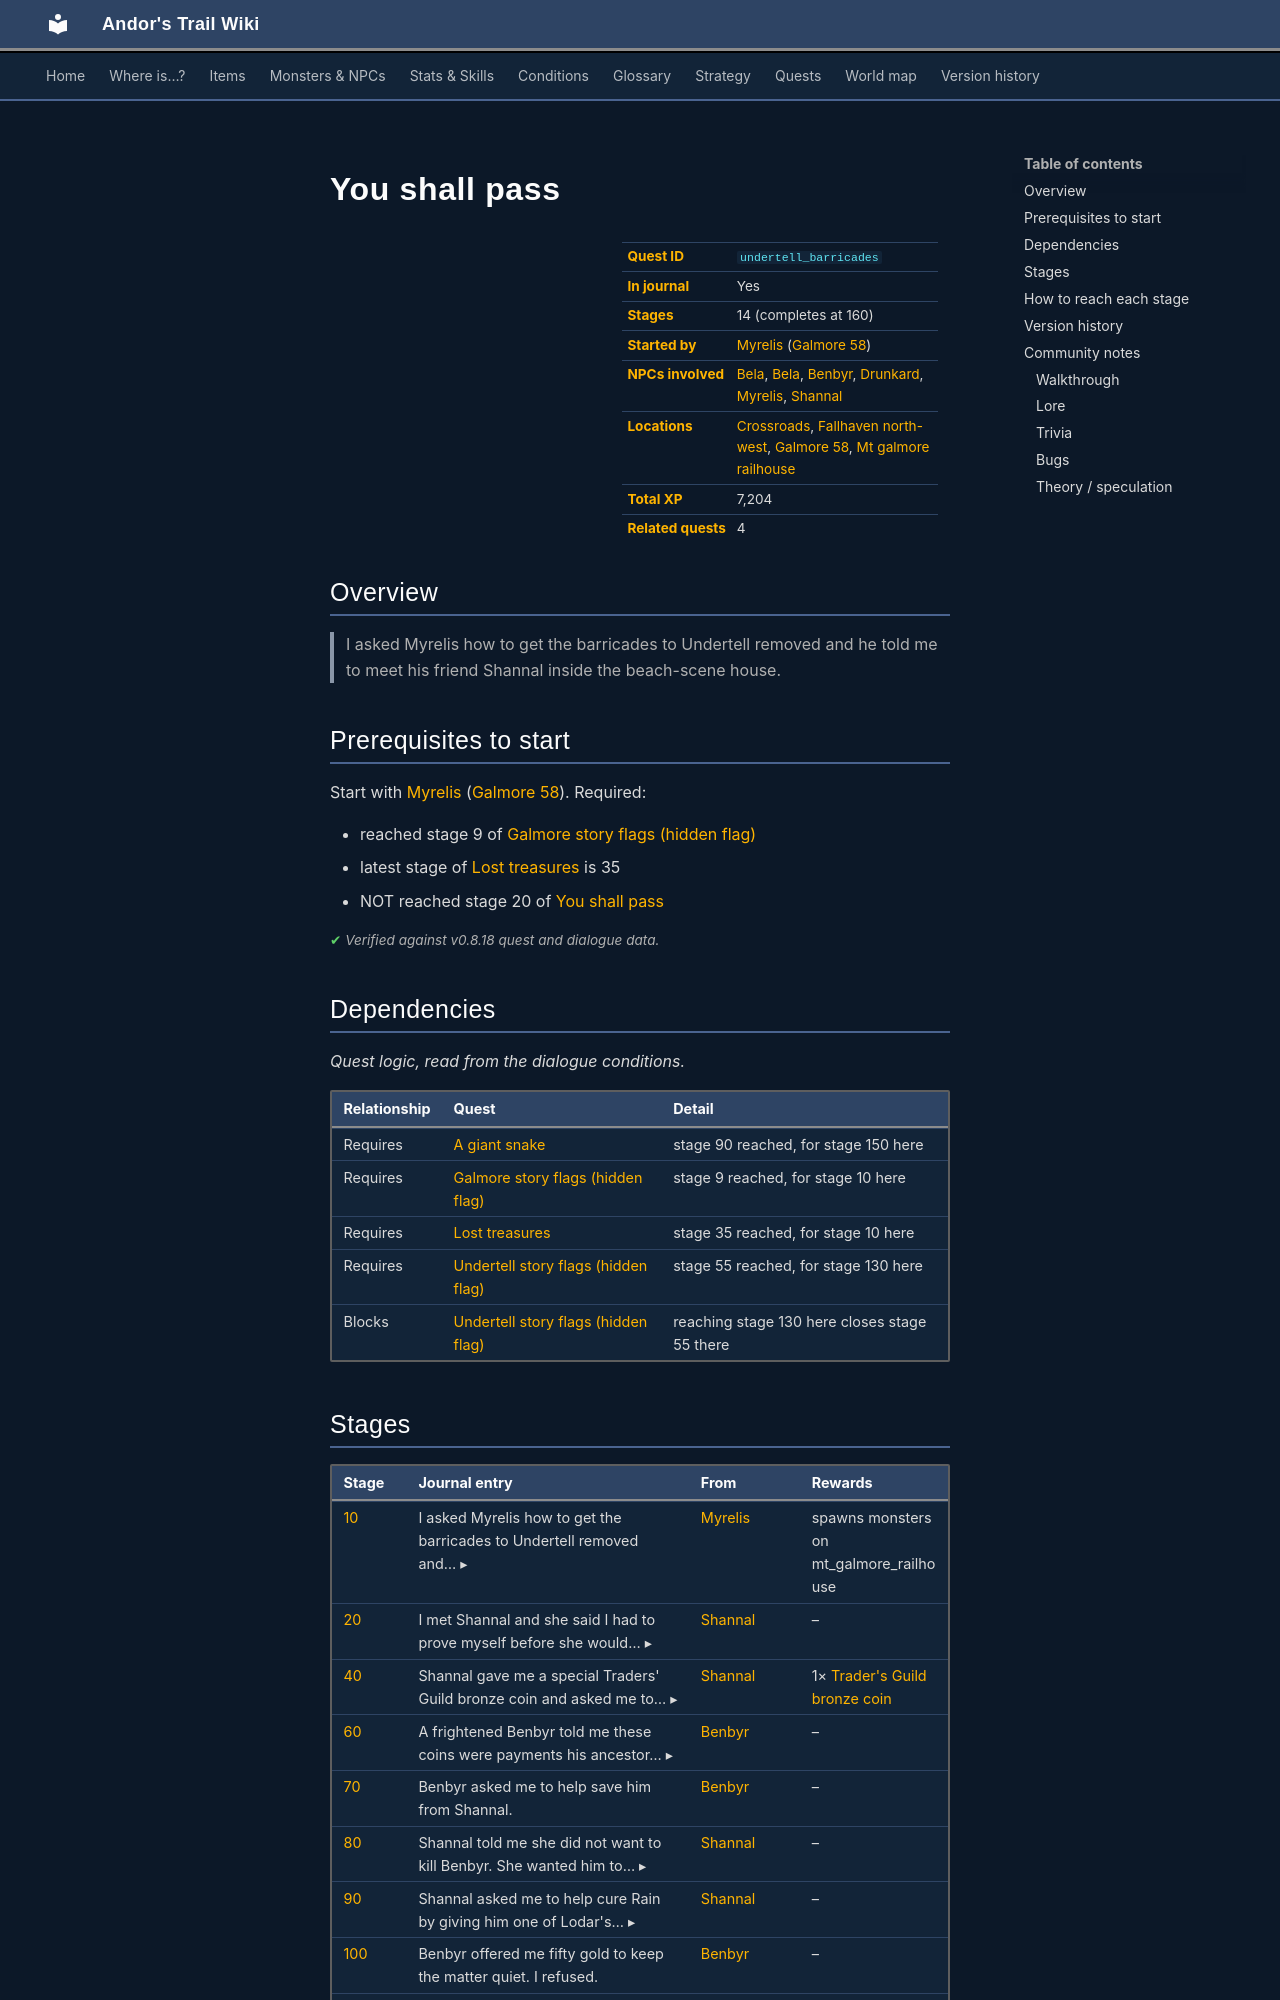

repository: asdfghjkl628/Andor-s-Trail-Wikiiii · page: quests/undertell_barricades/index.html · generator: mkdocs

---
description: "You shall pass is a quest in Andor's Trail, started by Myrelis (galmore_58). 14 stages, 7,204 XP in total. I asked Myrelis how to get the barricades to Undertell removed and he told me to meet his friend Shannal inside the beach-scene house."
---

# You shall pass

<div class="infobox" markdown>

| | |
|---|---|
| **Quest ID** | `undertell_barricades` |
| **In journal** | Yes |
| **Stages** | 14 (completes at 160) |
| **Started by** | [Myrelis](../monsters/mg_myrelis.md) ([Galmore 58](../maps/galmore_58.md)) |
| **NPCs involved** | [Bela](../monsters/bela.md#v-bela_2), [Bela](../monsters/bela.md), [Benbyr](../monsters/benbyr.md), [Drunkard](../monsters/drunkard.md), [Myrelis](../monsters/mg_myrelis.md), [Shannal](../monsters/shannal.md) |
| **Locations** | [Crossroads](../maps/crossroads.md), [Fallhaven north-west](../maps/fallhaven_nw.md), [Galmore 58](../maps/galmore_58.md), [Mt galmore railhouse](../maps/mt_galmore_railhouse.md) |
| **Total XP** | 7,204 |
| **Related quests** | 4 |

</div>

## Overview

> I asked Myrelis how to get the barricades to Undertell removed and he told me to meet his friend Shannal inside the beach-scene house.

## Prerequisites to start

Start with [Myrelis](../monsters/mg_myrelis.md) ([Galmore 58](../maps/galmore_58.md)). Required:

- reached stage 9 of [Galmore story flags (hidden flag)](../quests/galmore_nondisplayed.md#stage-9)
- latest stage of [Lost treasures](../quests/nocmar.md#stage-35) is 35
- NOT reached stage 20 of [You shall pass](../quests/undertell_barricades.md#stage-20)


<p class="verified">Verified against v0.8.18 quest and dialogue data.</p>

## Dependencies

*Quest logic, read from the dialogue conditions.*

| Relationship | Quest | Detail |
|---|---|---|
| Requires | [A giant snake](bela_gsnake.md#stage-90) | stage 90 reached, for stage 150 here |
| Requires | [Galmore story flags (hidden flag)](galmore_nondisplayed.md#stage-9) | stage 9 reached, for stage 10 here |
| Requires | [Lost treasures](nocmar.md#stage-35) | stage 35 reached, for stage 10 here |
| Requires | [Undertell story flags (hidden flag)](undertell_hidden.md#stage-55) | stage 55 reached, for stage 130 here |
| Blocks | [Undertell story flags (hidden flag)](undertell_hidden.md#stage-55) | reaching stage 130 here closes stage 55 there |

## Stages

<div class="stages" markdown>

| Stage | Journal entry | From | Rewards |
|---|---|---|---|
| <span id="stage-10"></span>[10](#route-10) | <details class="jt"><summary><span class="s">I asked Myrelis how to get the barricades to Undertell removed and… ▸</span><span class="l">▴ less</span></summary>I asked Myrelis how to get the barricades to Undertell removed and he told me to meet his friend Shannal inside the beach-scene house.</details> | [Myrelis](../monsters/mg_myrelis.md) | spawns monsters on mt_galmore_railhouse |
| <span id="stage-20"></span>[20](#route-20) | <details class="jt"><summary><span class="s">I met Shannal and she said I had to prove myself before she would… ▸</span><span class="l">▴ less</span></summary>I met Shannal and she said I had to prove myself before she would remove the barriers. She feared that I am not ready to enter Undertell.</details> | [Shannal](../monsters/shannal.md) | – |
| <span id="stage-40"></span>[40](#route-40) | <details class="jt"><summary><span class="s">Shannal gave me a special Traders' Guild bronze coin and asked me to… ▸</span><span class="l">▴ less</span></summary>Shannal gave me a special Traders' Guild bronze coin and asked me to show it to Benbyr north of Fallhaven.</details> | [Shannal](../monsters/shannal.md) | 1× [Trader's Guild bronze coin](../items/trader_guild-coins.md) |
| <span id="stage-60"></span>[60](#route-60) | <details class="jt"><summary><span class="s">A frightened Benbyr told me these coins were payments his ancestor… ▸</span><span class="l">▴ less</span></summary>A frightened Benbyr told me these coins were payments his ancestor received for kidnapping people to work in the mines of Undertell.</details> | [Benbyr](../monsters/benbyr.md) | – |
| <span id="stage-70"></span>[70](#route-70) | Benbyr asked me to help save him from Shannal. | [Benbyr](../monsters/benbyr.md) | – |
| <span id="stage-80"></span>[80](#route-80) | <details class="jt"><summary><span class="s">Shannal told me she did not want to kill Benbyr. She wanted him to… ▸</span><span class="l">▴ less</span></summary>Shannal told me she did not want to kill Benbyr. She wanted him to pay toward helping her descendant, the drunkard named Rain who sleeps outside the Fallhaven Tavern.</details> | [Shannal](../monsters/shannal.md) | – |
| <span id="stage-90"></span>[90](#route-90) | <details class="jt"><summary><span class="s">Shannal asked me to help cure Rain by giving him one of Lodar's… ▸</span><span class="l">▴ less</span></summary>Shannal asked me to help cure Rain by giving him one of Lodar's Potion of Heightened Senses and whatever I can get of value from Benbyr. But I should visit Benbyr first.</details> | [Shannal](../monsters/shannal.md) | – |
| <span id="stage-100"></span>[100](#route-100) | Benbyr offered me fifty gold to keep the matter quiet. I refused. | [Benbyr](../monsters/benbyr.md) | – |
| <span id="stage-110"></span>[110](#route-110) | Benbyr then offered 500 gold. I still refused. | [Benbyr](../monsters/benbyr.md) | – |
| <span id="stage-120"></span>[120](#route-120) | Benbyr became terrified and handed over 5000 gold. | [Benbyr](../monsters/benbyr.md) | 5000× [Gold coins](../items/gold.md) |
| <span id="stage-130"></span>[130](#route-130) | <details class="jt"><summary><span class="s">I gave one of Lodar's Potion of Heightened Senses to drunkard… ▸</span><span class="l">▴ less</span></summary>I gave one of Lodar's Potion of Heightened Senses to drunkard outside the Fallhaven tavern, and he remembered his time in Undertell.</details> | [Drunkard](../monsters/drunkard.md) | – |
| <span id="stage-140"></span>[140](#route-140) | <details class="jt"><summary><span class="s">I assured Rain that Shannal was at peace and gave him the 5000 gold… ▸</span><span class="l">▴ less</span></summary>I assured Rain that Shannal was at peace and gave him the 5000 gold Benbyr had given me. He told me to keep the money safe with Bela until his hangover passed.</details> | [Drunkard](../monsters/drunkard.md) | 4850× [Gold coins](../items/gold.md) |
| <span id="stage-150"></span>[150](#route-150) | I entrusted 4850 gold to Bela for safekeeping. She agreed to hold it. | [Bela](../monsters/bela.md#v-bela_2), [Bela](../monsters/bela.md) | removes monsters from fallhaven_nw, spawns monsters on fallhaven_nw |
| <span id="stage-160"></span>[160](#route-160) | <details class="jt"><summary><span class="s">Shannal thanked me for helping Rain and warned me to be careful. She… ▸</span><span class="l">▴ less</span></summary>Shannal thanked me for helping Rain and warned me to be careful. She removed the barricades in front of the entrance to Undertell.</details> **(ends quest)**<br><span class="qnote">🔓 You can finally access a previously blocked area on [Galmore 58](../maps/galmore_58.md).</span><br><span class="qnote">🗺 Part of [Galmore 58](../maps/galmore_58.md) visibly changes.</span> | [Shannal](../monsters/shannal.md) | 7,204 XP |

</div>

<small>Click a stage number for how to reach it, or a long journal entry to expand it.</small>

<p class="verified">Verified against v0.8.18 quest, dialogue and map data.</p>
